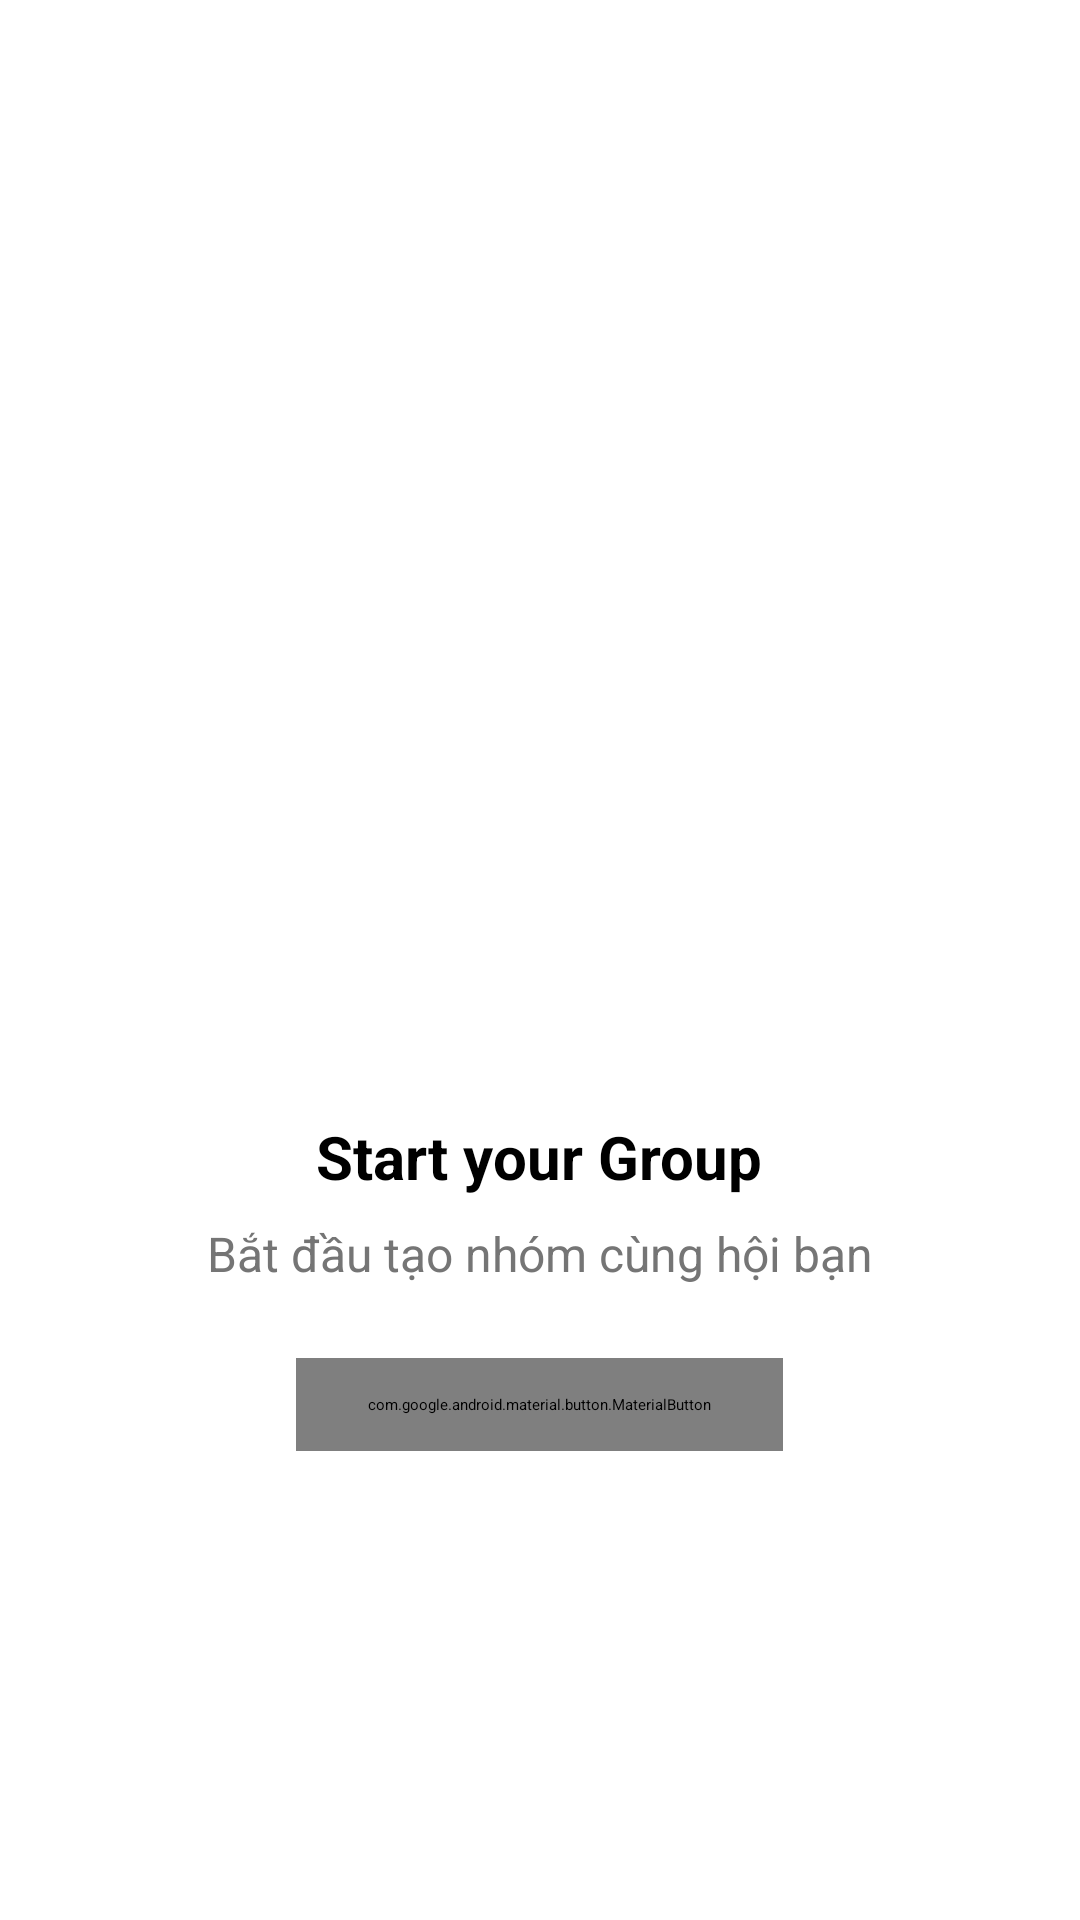

Reconstruct the res/layout file that produces this screen, plus the resources it refers to.
<!-- AndroidManifest.xml: application theme Theme.Messenger -->
<!-- res/layout/fragment_messages_group.xml -->
<?xml version="1.0" encoding="utf-8"?>
<androidx.constraintlayout.widget.ConstraintLayout
    xmlns:android="http://schemas.android.com/apk/res/android"
    xmlns:app="http://schemas.android.com/apk/res-auto"
    xmlns:tools="http://schemas.android.com/tools"
    android:layout_width="match_parent"
    android:layout_height="match_parent"
    android:background="@android:color/transparent">

    <LinearLayout
        android:id="@+id/layout_group_empty_state"
        android:layout_width="match_parent"
        android:layout_height="match_parent"
        android:orientation="vertical"
        android:gravity="center"
        android:visibility="visible">

        
        

        <ImageView
            android:id="@+id/image_view_illustration"
            android:layout_width="200dp"
            android:layout_height="200dp"
            android:src="@drawable/illustration_group"
            android:scaleType="fitCenter"
            android:layout_gravity="center_horizontal"
            android:layout_marginBottom="16dp"/>

        <TextView
            android:id="@+id/text_view_start_message_title"
            android:layout_width="wrap_content"
            android:layout_height="wrap_content"
            android:text="Start your Group"
            android:textSize="20sp"
            android:textStyle="bold"
            android:textColor="@color/black"
            android:layout_gravity="center_horizontal"/>

        <TextView
            android:id="@+id/text_view_start_message_description"
            android:layout_width="wrap_content"
            android:layout_height="wrap_content"
            android:text="Bắt đầu tạo nhóm cùng hội bạn"
            android:textSize="16sp"
            android:textColor="#757575"
            android:layout_marginTop="8dp"
            android:layout_gravity="center_horizontal"/>

        <com.google.android.material.button.MaterialButton
            android:id="@+id/button_add_new_message"
            android:layout_width="wrap_content"
            android:layout_height="wrap_content"
            android:text="Create New Group"
            android:textSize="16sp"
            android:paddingStart="24dp"
            android:paddingEnd="24dp"
            android:paddingTop="12dp"
            android:paddingBottom="12dp"
            app:cornerRadius="12dp"
            android:layout_marginTop="24dp"
            android:layout_gravity="center_horizontal"/>
    </LinearLayout>


    
    <androidx.recyclerview.widget.RecyclerView
        android:id="@+id/recycler_view_group_messages"
        android:layout_width="0dp"
        android:layout_height="0dp"
        android:visibility="gone"
        android:padding="8dp"
        android:clipToPadding="false"
        app:layout_constraintTop_toTopOf="parent"
        app:layout_constraintStart_toStartOf="parent"
        app:layout_constraintEnd_toEndOf="parent"
        app:layout_constraintBottom_toBottomOf="parent"/>
</androidx.constraintlayout.widget.ConstraintLayout>
<!-- resources referenced by this layout -->
<resources>
  <color name="black">#FF000000</color>
  <style name="Theme.Messenger" parent="Base.Theme.Messenger" />
  <style name="Base.Theme.Messenger" parent="Theme.Material3.DayNight.NoActionBar">
          
          
      </style>
</resources>
